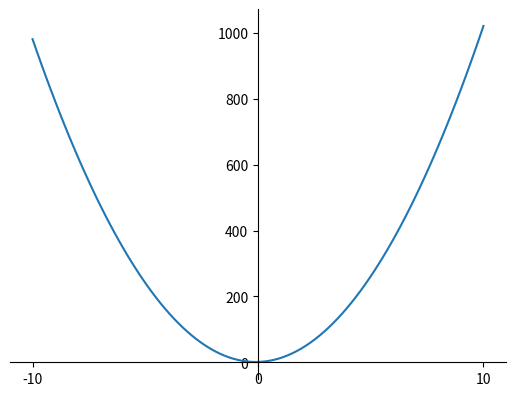

Here is the Python script that generated this plot:
#!/usr/bin/env python
# _*_ coding: utf-8 _*_
# @Time : 2020/12/30 22:32 
# @Author : mafei0728
# @Version：V 0.1
# @File : Test01.py
# @desc : 数学函数
import matplotlib.pyplot as plt
import numpy as np


def fun01():
    ax = plt.gca()
    # gca:get current axis得到当前轴
    # 设置图片的右边框和上边框为不显示
    ax.spines['right'].set_color('none')
    ax.spines['top'].set_color('none')

    # 挪动x，y轴的位置，也就是图片下边框和左边框的位置
    ax.spines['bottom'].set_position(('data', 0))  # data表示通过值来设置x轴的位置，将x轴绑定在y=0的位置
    ax.spines['left'].set_position(('axes', 0.5))  #

    """
    反比例函数
    :return:
    """
    x = np.linspace(-100, 100, 100)
    y = 1 / x
    plt.xticks(range(-100, 100)[::10])
    plt.plot(x, y)
    plt.show()


def fun02():
    x = np.linspace(1, 100, 100)
    y = np.sqrt(x)
    plt.xticks(range(-100, 100)[::5])
    plt.plot(x, y)
    plt.show()


def fun03():
    ax = plt.gca()
    # gca:get current axis得到当前轴
    # 设置图片的右边框和上边框为不显示
    ax.spines['right'].set_color('none')
    ax.spines['top'].set_color('none')

    # 挪动x，y轴的位置，也就是图片下边框和左边框的位置
    ax.spines['bottom'].set_position(('data', 0))  # data表示通过值来设置x轴的位置，将x轴绑定在y=0的位置
    ax.spines['left'].set_position(('axes', 0.5))  #
    x = np.linspace(-100, 100, 100)
    y = np.power(x, 2)
    plt.xticks(range(-100, 100)[::10])
    plt.plot(x, y)
    plt.show()


def fun04():
    ax = plt.gca()
    # gca:get current axis得到当前轴
    # 设置图片的右边框和上边框为不显示
    ax.spines['right'].set_color('none')
    ax.spines['top'].set_color('none')

    # 挪动x，y轴的位置，也就是图片下边框和左边框的位置
    ax.spines['bottom'].set_position(('data', 0))  # data表示通过值来设置x轴的位置，将x轴绑定在y=0的位置
    ax.spines['left'].set_position(('axes', 0.5))  #
    x = np.linspace(-10, 10, 100)
    y = 10* np.power(x, 2) + 2 * x + 1
    plt.xticks(range(-100, 100)[::10])
    plt.plot(x, y)
    plt.show()


if __name__ == '__main__':
    fun04()
